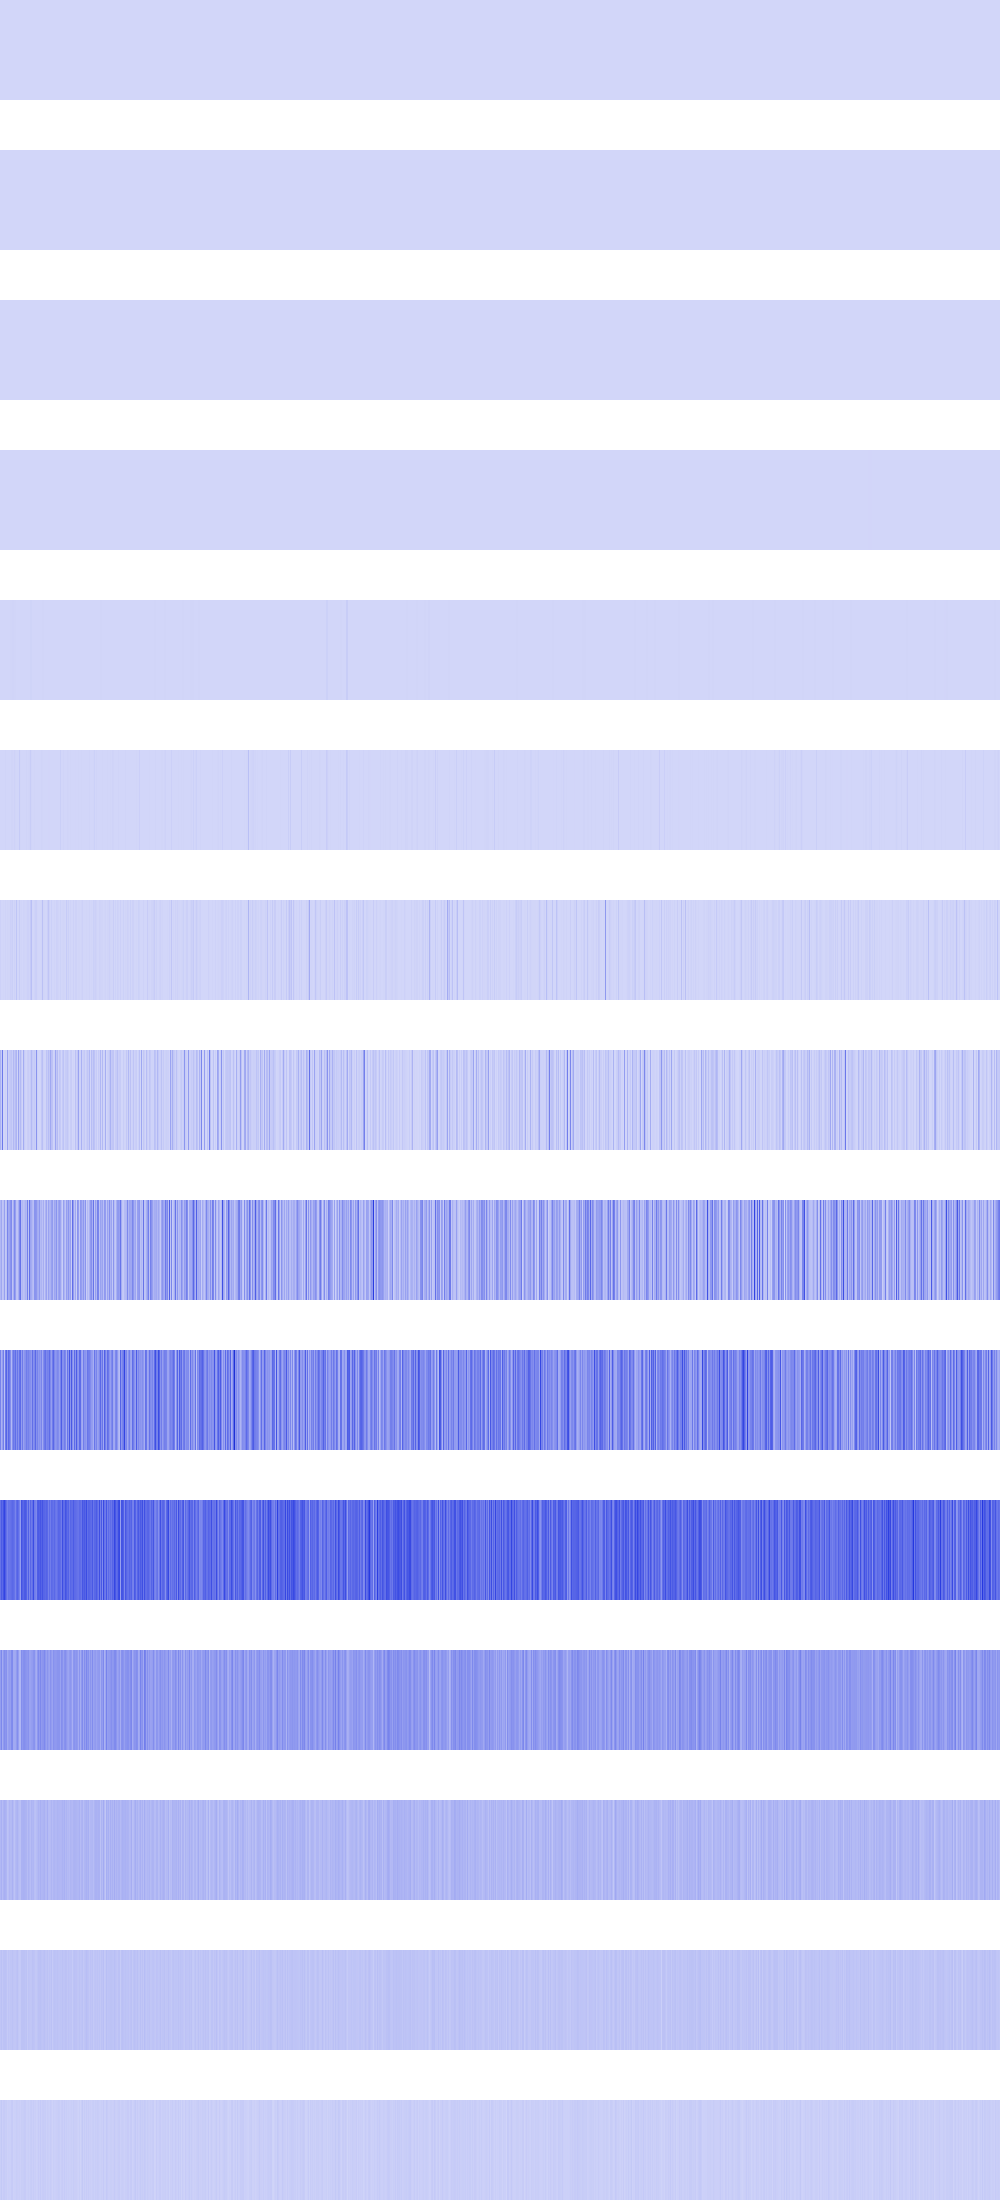

Data behind this chart, as committed beside it:
1764, 1764, 1764, 1764, 1764, 1764, 1764, 1764, 1764, 1764, 1764, 1764, 1764, 1764, 1764, 1764, 1764, 1764, 1764, 1764, 1764, 1764, 1764, 1764
7056, 7056, 7056, 7056, 7056, 7056, 7056, 7056, 7056, 7056, 7056, 7056, 7056, 7056, 7056, 7056, 0, 0, 0, 0, 0, 0, 0, 0
0, 0, 0, 0, 0, 0, 0, 0, 254016, 254016, 254016, 254016, 254016, 254016, 254016, 254016, 28224, 28224, 28224, 28224, 28224, 28224, 28224, 28224
0, 0, 0, 0, 82944, 82944, 82944, 82944, 112896, 112896, 112896, 112896, 50176, 50176, 50176, 50176, 112896, 112896, 112896, 112896, 0, 0, 0, 0
123904, 123904, 82944, 82944, 147456, 147456, 147456, 147456, 451584, 451584, 4734976, 4734976, 6071296, 6071296, 2458624, 2458624, 4096, 4096, 1024, 1024, 451584, 451584, 451584, 451584
0, 102400, 147456, 4096, 1327104, 5914624, 200704, 1806336, 1982464, 1806336, 692224, 6230016, 7225344, 2166784, 11943936, 3444736, 1183744, 4096, 147456, 32444416, 2768896, 1806336, 0, 1806336
14450688, 73728, 32768, 3973120, 1327104, 8732672, 827392, 7577600, 3031040, 3612672, 18063360, 12460032, 21823488, 40960, 12533760, 2498560, 51224576, 8192, 32768, 26910720, 2768896, 6103040, 1638400, 9740288
104366080, 33177600, 273612800, 3981312, 3244032, 14450688, 1490944, 147767296, 19890176, 36192256, 44679168, 53821440, 24150016, 87638016, 44007424, 75907072, 100384768, 5324800, 149749760, 34357248, 83918848, 32784384, 3211264, 123453440
89456640, 136937472, 49020928, 63602688, 159776768, 40042496, 59277312, 238190592, 135528448, 143097856, 194609152, 221413376, 56098816, 116293632, 224264192, 162365440, 57835520, 52461568, 116916224, 220364800, 292356096, 73498624, 87031808, 59539456
244973568, 104792064, 163971072, 257359872, 62652416, 270008320, 335216640, 196280320, 320339968, 276627456, 210042880, 82247680, 207618048, 278331392, 240910336, 304545792, 203882496, 282132480, 200015872, 289734656, 314179584, 168361984, 266993664, 153550848
290979840, 359006208, 319029248, 379453440, 427819008, 354942976, 296353792, 245235712, 291241984, 284819456, 291635200, 306577408, 322961408, 311296000, 289931264, 239730688, 307888128, 335937536, 299106304, 248381440, 166723584, 386007040, 343408640, 322568192
165675008, 227278848, 126353408, 175898624, 211812352, 190840832, 202637312, 128712704, 159907840, 172228608, 161742848, 217841664, 222298112, 131858432, 128974848, 133431296, 173277184, 210501632, 162004992, 93061120, 91226112, 212074496, 182452224, 205783040
88080384, 110624768, 76546048, 100139008, 113246208, 104857600, 94896128, 56098816, 68157440, 92798976, 80216064, 83361792, 109051904, 79167488, 56623104, 82313216, 94896128, 102236160, 80740352, 68681728, 65011712, 105381888, 104857600, 109576192
50331648, 61865984, 44040192, 57671680, 58720256, 58720256, 55574528, 36700160, 52428800, 42991616, 51380224, 49283072, 58720256, 49283072, 46137344, 47185920, 55574528, 61865984, 44040192, 36700160, 37748736, 59768832, 58720256, 59768832
25165824, 39845888, 20971520, 31457280, 33554432, 25165824, 27262976, 14680064, 20971520, 18874368, 18874368, 31457280, 33554432, 14680064, 16777216, 18874368, 27262976, 23068672, 20971520, 23068672, 16777216, 27262976, 25165824, 27262976
